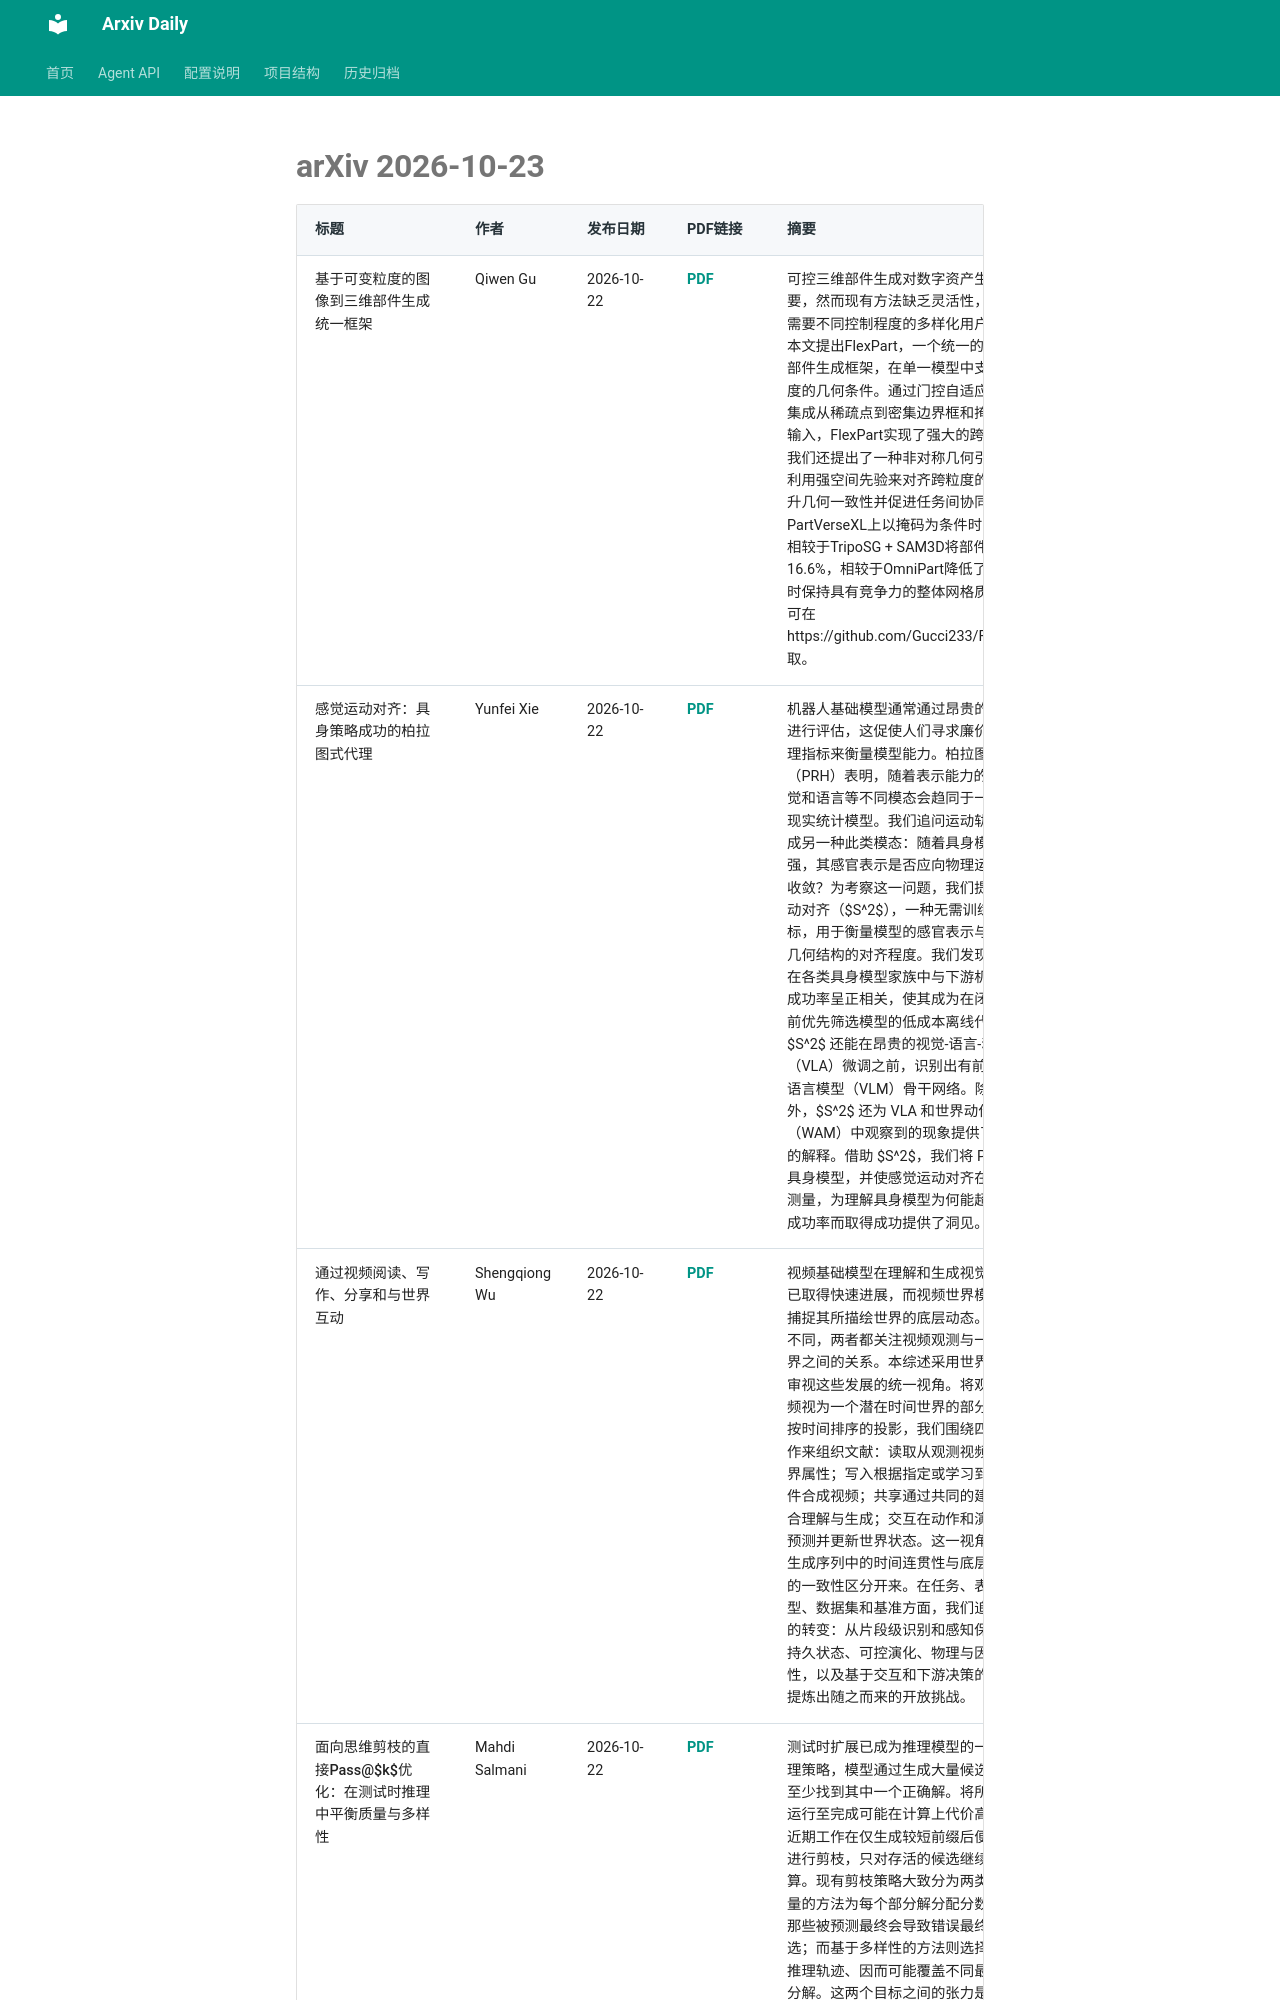

repository: Lcollection/Arxiv_Daily · page: daily-papers/2026-10-23-arxiv/index.html · generator: mkdocs

# arXiv 2026-10-23

| 标题 | 作者 | 发布日期 | PDF链接 | 摘要 |
|------|------|----------|--------|------|
| 基于可变粒度的图像到三维部件生成统一框架 | Qiwen Gu | 2026-10-22 | [PDF](https://arxiv.org/pdf/2610.31671v1) | 可控三维部件生成对数字资产生成至关重要，然而现有方法缺乏灵活性，难以适应需要不同控制程度的多样化用户工作流。本文提出FlexPart，一个统一的图像到三维部件生成框架，在单一模型中支持可变粒度的几何条件。通过门控自适应调制无缝集成从稀疏点到密集边界框和掩码的异构输入，FlexPart实现了强大的跨模态协同。我们还提出了一种非对称几何引导机制，利用强空间先验来对齐跨粒度的表示，提升几何一致性并促进任务间协同。在PartVerseXL上以掩码为条件时，FlexPart相较于TripoSG + SAM3D将部件CD降低了16.6%，相较于OmniPart降低了10.5%，同时保持具有竞争力的整体网格质量。代码可在https://github.com/Gucci233/FlexPart获取。 |
| 感觉运动对齐：具身策略成功的柏拉图式代理 | Yunfei Xie | 2026-10-22 | [PDF](https://arxiv.org/pdf/2610.31670v1) | 机器人基础模型通常通过昂贵的闭环部署进行评估，这促使人们寻求廉价的离线代理指标来衡量模型能力。柏拉图表示假说（PRH）表明，随着表示能力的提升，视觉和语言等不同模态会趋同于一个共享的现实统计模型。我们追问运动轨迹是否构成另一种此类模态：随着具身模型能力增强，其感官表示是否应向物理运动的结构收敛？为考察这一问题，我们提出感觉运动对齐（$S^2$），一种无需训练的离线指标，用于衡量模型的感官表示与物理运动几何结构的对齐程度。我们发现，$S^2$ 在各类具身模型家族中与下游机器人任务成功率呈正相关，使其成为在闭环评估之前优先筛选模型的低成本离线代理指标。$S^2$ 还能在昂贵的视觉-语言-动作模型（VLA）微调之前，识别出有前景的视觉-语言模型（VLM）骨干网络。除相关性之外，$S^2$ 还为 VLA 和世界动作模型（WAM）中观察到的现象提供了表示层面的解释。借助 $S^2$，我们将 PRH 扩展到具身模型，并使感觉运动对齐在经验上可测量，为理解具身模型为何能超越其闭环成功率而取得成功提供了洞见。 |
| 通过视频阅读、写作、分享和与世界互动 | Shengqiong Wu | 2026-10-22 | [PDF](https://arxiv.org/pdf/2610.31668v1) | 视频基础模型在理解和生成视觉序列方面已取得快速进展，而视频世界模型则试图捕捉其所描绘世界的底层动态。尽管目标不同，两者都关注视频观测与一个演化世界之间的关系。本综述采用世界建模作为审视这些发展的统一视角。将观测到的视频视为一个潜在时间世界的部分、有损且按时间排序的投影，我们围绕四个互补操作来组织文献：读取从观测视频中推断世界属性；写入根据指定或学习到的世界条件合成视频；共享通过共同的建模机制整合理解与生成；交互在动作和演化观测下预测并更新世界状态。这一视角将观测或生成序列中的时间连贯性与底层世界状态的一致性区分开来。在任务、表示、模型、数据集和基准方面，我们追踪到重心的转变：从片段级识别和感知保真度转向持久状态、可控演化、物理与因果有效性，以及基于交互和下游决策的评估，并提炼出随之而来的开放挑战。 |
| 面向思维剪枝的直接Pass@$k$优化：在测试时推理中平衡质量与多样性 | Mahdi Salmani | 2026-10-22 | [PDF](https://arxiv.org/pdf/2610.31667v1) | 测试时扩展已成为推理模型的一种关键推理策略，模型通过生成大量候选解，以期至少找到其中一个正确解。将所有候选解运行至完成可能在计算上代价高昂，因此近期工作在仅生成较短前缀后便对候选池进行剪枝，只对存活的候选继续投入计算。现有剪枝策略大致分为两类：基于质量的方法为每个部分解分配分数，并丢弃那些被预测最终会导致错误最终解的候选；而基于多样性的方法则选择遵循不同推理轨迹、因而可能覆盖不同最终解的部分解。这两个目标之间的张力是探索与利用的一个实例，然而此前几乎没有剪枝工作直接揭示这一权衡，更不用说对其进行优化。本文中，我们引入一种剪枝流程，通过优化所选解池上的 pass
